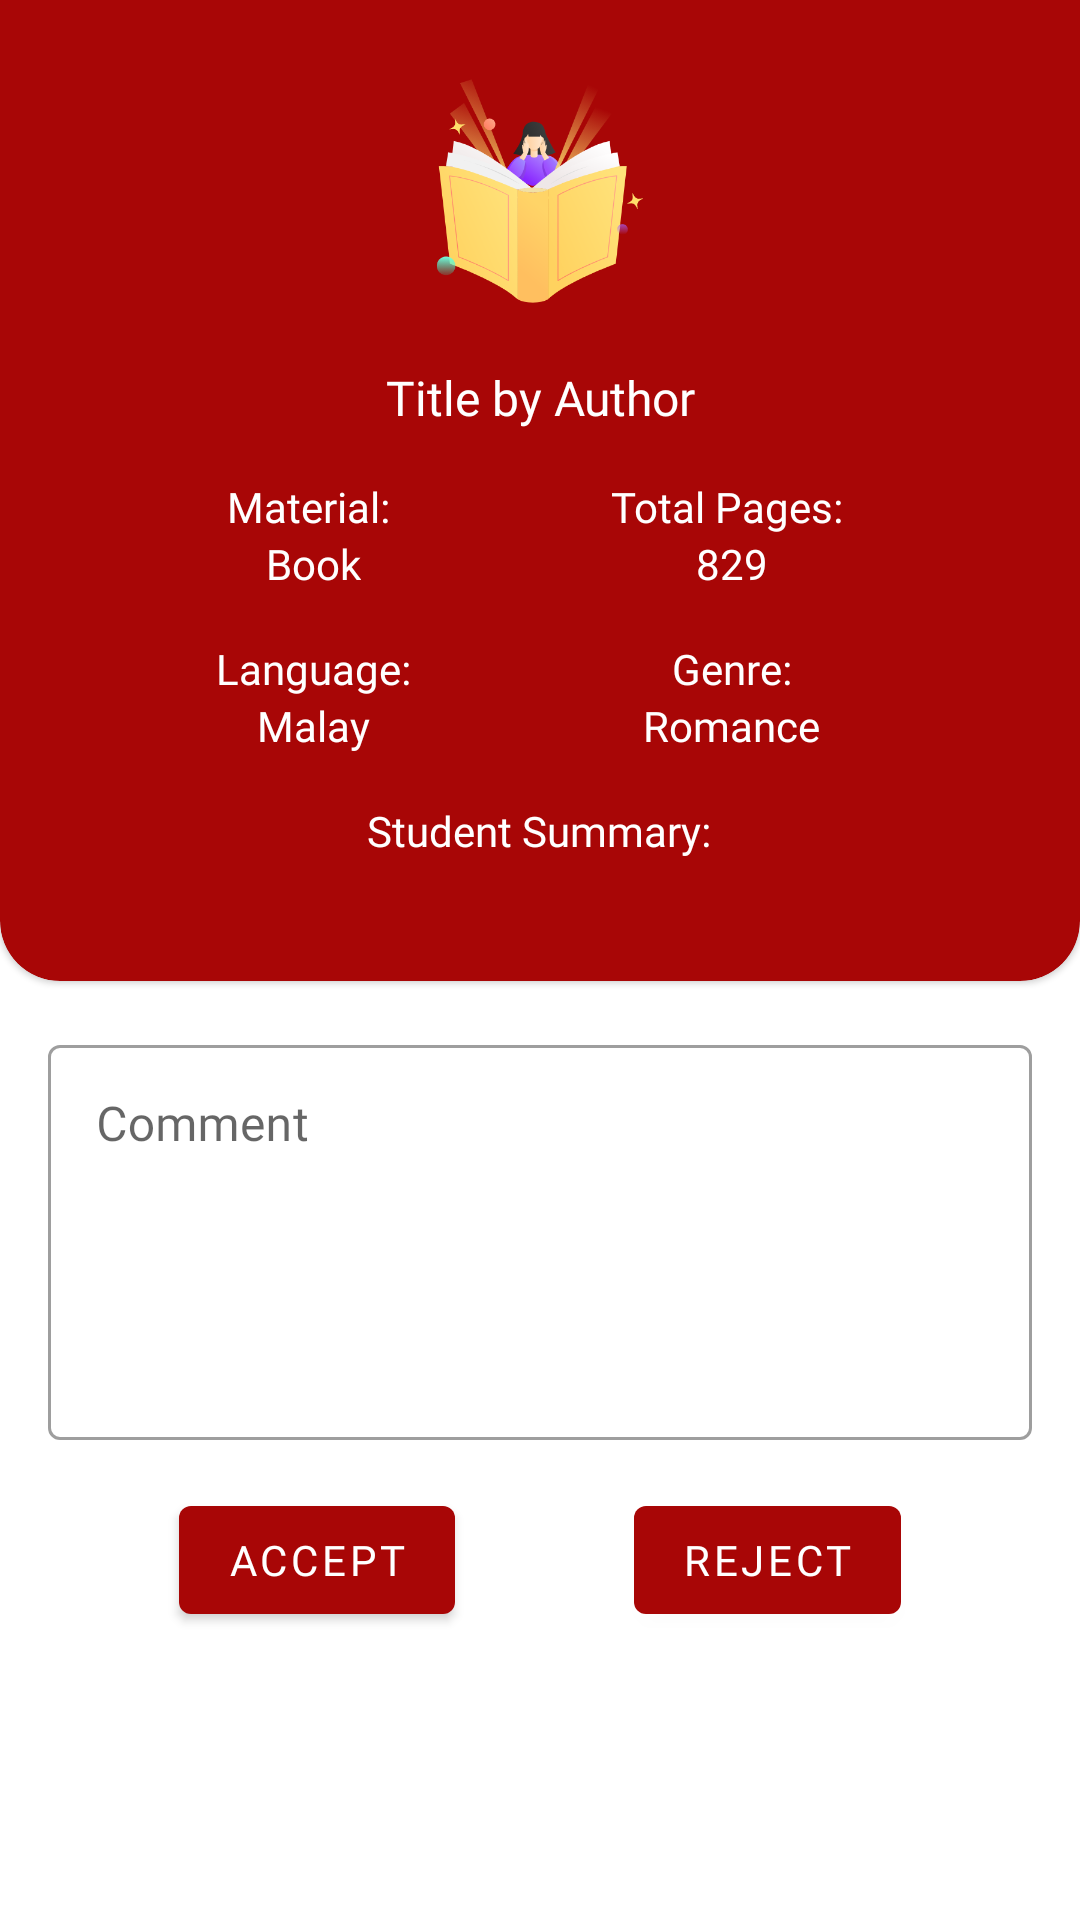

Reconstruct the res/layout file that produces this screen, plus the resources it refers to.
<!-- AndroidManifest.xml: application theme Theme.LibraryNILAM -->
<!-- res/layout/fragment_teacher_nilam_details.xml -->
<?xml version="1.0" encoding="utf-8"?>
<androidx.constraintlayout.widget.ConstraintLayout xmlns:android="http://schemas.android.com/apk/res/android"
    xmlns:app="http://schemas.android.com/apk/res-auto"
    xmlns:tools="http://schemas.android.com/tools"
    android:layout_width="match_parent"
    android:layout_height="match_parent"
    tools:context=".view.teacher.nilam.TeacherNilamDetailsFragment">

    <com.google.android.material.card.MaterialCardView
        android:id="@+id/materialCardView3"
        style="@style/StandardCardView"
        android:layout_width="0dp"
        android:layout_height="wrap_content"
        android:backgroundTint="@color/maroon_main"
        app:layout_constraintEnd_toEndOf="parent"
        app:layout_constraintStart_toStartOf="parent"
        app:layout_constraintTop_toTopOf="parent">

        <androidx.constraintlayout.widget.ConstraintLayout
            android:layout_width="match_parent"
            android:layout_height="wrap_content">

            <ImageView
                android:id="@+id/imageView"
                android:layout_width="100dp"
                android:layout_height="100dp"
                android:layout_marginTop="8dp"
                android:src="@drawable/books"
                app:layout_constraintEnd_toEndOf="parent"
                app:layout_constraintStart_toStartOf="parent"
                app:layout_constraintTop_toTopOf="parent" />

            <LinearLayout
                android:layout_width="0dp"
                android:layout_height="wrap_content"
                android:layout_marginTop="8dp"
                android:orientation="vertical"
                app:layout_constraintEnd_toEndOf="parent"
                app:layout_constraintStart_toStartOf="parent"
                app:layout_constraintTop_toBottomOf="@+id/imageView">

                <TextView
                    android:id="@+id/tv_nilam_book_title"
                    android:layout_width="match_parent"
                    android:layout_height="match_parent"
                    android:fontFamily="@font/fira_sans_medium"
                    android:gravity="center"
                    android:text="Title by Author"
                    android:textColor="@color/white"
                    android:textSize="16sp" />

                <androidx.constraintlayout.widget.ConstraintLayout
                    android:layout_width="match_parent"
                    android:layout_height="wrap_content"
                    android:layout_marginTop="16dp"
                    android:gravity="center_horizontal"
                    android:orientation="horizontal">

                    <TextView
                        android:id="@+id/textView13"
                        android:layout_width="wrap_content"
                        android:layout_height="wrap_content"
                        android:fontFamily="@font/fira_sans_medium"
                        android:text="Material: "
                        android:textColor="@color/white"
                        app:layout_constraintEnd_toStartOf="@+id/textView12"
                        app:layout_constraintHorizontal_bias="0.5"
                        app:layout_constraintStart_toStartOf="parent"
                        app:layout_constraintTop_toTopOf="parent" />

                    <TextView
                        android:id="@+id/tv_nilam_material"
                        android:layout_width="wrap_content"
                        android:layout_height="wrap_content"
                        android:fontFamily="@font/fira_sans"
                        android:text="Book"
                        android:textColor="@color/white"
                        app:layout_constraintEnd_toEndOf="@+id/textView13"
                        app:layout_constraintStart_toStartOf="@+id/textView13"
                        app:layout_constraintTop_toBottomOf="@+id/textView13" />

                    <TextView
                        android:id="@+id/textView12"
                        android:layout_width="wrap_content"
                        android:layout_height="wrap_content"
                        android:layout_gravity="start"
                        android:fontFamily="@font/fira_sans_medium"
                        android:text="Total Pages: "
                        android:textColor="@color/white"
                        app:layout_constraintEnd_toEndOf="parent"
                        app:layout_constraintHorizontal_bias="0.5"
                        app:layout_constraintStart_toEndOf="@+id/textView13"
                        app:layout_constraintTop_toTopOf="parent" />

                    <TextView
                        android:id="@+id/tv_nilam_pages"
                        android:layout_width="wrap_content"
                        android:layout_height="wrap_content"
                        android:fontFamily="@font/fira_sans"
                        android:text="829"
                        android:textColor="@color/white"
                        app:layout_constraintEnd_toEndOf="@+id/textView12"
                        app:layout_constraintStart_toStartOf="@+id/textView12"
                        app:layout_constraintTop_toBottomOf="@+id/textView12" />

                    <TextView
                        android:id="@+id/textView17"
                        android:layout_width="wrap_content"
                        android:layout_height="wrap_content"
                        android:layout_marginTop="16dp"
                        android:fontFamily="@font/fira_sans_medium"
                        android:text="Language:"
                        android:textColor="@color/white"
                        app:layout_constraintEnd_toEndOf="@+id/textView13"
                        app:layout_constraintStart_toStartOf="@+id/textView13"
                        app:layout_constraintTop_toBottomOf="@+id/tv_nilam_material" />

                    <TextView
                        android:id="@+id/tv_nilam_language"
                        android:layout_width="wrap_content"
                        android:layout_height="wrap_content"
                        android:fontFamily="@font/fira_sans"
                        android:text="Malay"
                        android:textColor="@color/white"
                        app:layout_constraintEnd_toEndOf="@+id/textView17"
                        app:layout_constraintStart_toStartOf="@+id/textView17"
                        app:layout_constraintTop_toBottomOf="@+id/textView17" />

                    <TextView
                        android:id="@+id/textView16"
                        android:layout_width="wrap_content"
                        android:layout_height="wrap_content"
                        android:layout_marginTop="16dp"
                        android:fontFamily="@font/fira_sans_medium"
                        android:text="Genre:"
                        android:textColor="@color/white"
                        app:layout_constraintEnd_toEndOf="@+id/textView12"
                        app:layout_constraintStart_toStartOf="@+id/textView12"
                        app:layout_constraintTop_toBottomOf="@+id/tv_nilam_pages" />

                    <TextView
                        android:id="@+id/tv_nilam_genre"
                        android:layout_width="wrap_content"
                        android:layout_height="wrap_content"
                        android:fontFamily="@font/fira_sans"
                        android:text="Romance"
                        android:textColor="@color/white"
                        app:layout_constraintEnd_toEndOf="@+id/textView16"
                        app:layout_constraintStart_toStartOf="@+id/textView16"
                        app:layout_constraintTop_toBottomOf="@+id/textView16" />


                </androidx.constraintlayout.widget.ConstraintLayout>

                <LinearLayout
                    android:layout_width="match_parent"
                    android:layout_height="wrap_content"
                    android:layout_gravity="center_horizontal"
                    android:orientation="vertical"
                    android:padding="16dp">

                    <TextView
                        android:layout_width="wrap_content"
                        android:layout_height="wrap_content"
                        android:fontFamily="@font/fira_sans_medium"
                        android:layout_gravity="center_horizontal"
                        android:text="Student Summary:"
                        android:textColor="@color/white" />

                    <TextView
                        android:id="@+id/tv_nilam_summary"
                        android:layout_width="wrap_content"
                        android:layout_height="wrap_content"
                        android:fontFamily="@font/fira_sans"
                        android:text=""
                        android:layout_gravity="center_horizontal"
                        android:textAlignment="center"
                        android:textColor="@color/white" />


                </LinearLayout>

            </LinearLayout>

        </androidx.constraintlayout.widget.ConstraintLayout>

    </com.google.android.material.card.MaterialCardView>

    <com.google.android.material.textfield.TextInputLayout
        android:id="@+id/textInputLayout5"
        style="@style/Widget.MaterialComponents.TextInputLayout.OutlinedBox"
        android:layout_width="match_parent"
        android:layout_height="wrap_content"
        android:layout_marginStart="16dp"
        android:layout_marginTop="16dp"
        android:layout_marginEnd="16dp"
        android:hint="Comment"
        app:layout_constraintEnd_toEndOf="parent"
        app:layout_constraintStart_toStartOf="parent"
        app:layout_constraintTop_toBottomOf="@+id/materialCardView3">

        <com.google.android.material.textfield.TextInputEditText
            android:id="@+id/et_nilam_comment"
            android:layout_width="match_parent"
            android:layout_height="wrap_content"
            android:fontFamily="@font/fira_sans_medium"
            android:gravity="top"
            android:inputType="textMultiLine"
            android:lines="5"
            android:textColor="@color/gunmetal" />

    </com.google.android.material.textfield.TextInputLayout>


    <com.google.android.material.button.MaterialButton
        android:id="@+id/btn_accept_nilam"
        android:layout_width="wrap_content"
        android:layout_height="wrap_content"
        android:layout_marginTop="16dp"
        android:fontFamily="@font/fira_sans_medium"
        android:text="Accept"
        android:textColor="@color/white"
        app:layout_constraintEnd_toStartOf="@+id/btn_reject_nilam"
        app:layout_constraintHorizontal_bias="0.5"
        app:layout_constraintStart_toStartOf="parent"
        app:layout_constraintTop_toBottomOf="@+id/textInputLayout5" />

    <com.google.android.material.button.MaterialButton
        android:id="@+id/btn_reject_nilam"
        android:layout_width="wrap_content"
        android:layout_height="wrap_content"
        android:layout_marginTop="16dp"
        android:fontFamily="@font/fira_sans_medium"
        android:text="Reject"
        android:textColor="@color/white"
        app:layout_constraintEnd_toEndOf="parent"
        app:layout_constraintHorizontal_bias="0.5"
        app:layout_constraintStart_toEndOf="@+id/btn_accept_nilam"
        app:layout_constraintTop_toBottomOf="@+id/textInputLayout5" />


</androidx.constraintlayout.widget.ConstraintLayout>
<!-- resources referenced by this layout -->
<resources>
  <color name="gunmetal">#253237</color>
  <color name="maroon_main">#A80606</color>
  <color name="white">#FFFFFFFF</color>
  <!-- drawable books: png bitmap (drawable-v24, 40793 bytes) -->
  <style name="StandardCardView" parent="@style/Widget.MaterialComponents.CardView">
          <item name="shapeAppearanceOverlay">@style/MaterialCardView_custom</item>
      </style>
  <style name="Theme.LibraryNILAM" parent="Theme.MaterialComponents.DayNight.NoActionBar">
          
          <item name="colorPrimary">@color/maroon_main</item>
          <item name="colorPrimaryVariant">@color/champagne</item>
          <item name="colorOnPrimary">@color/gunmetal</item>
          
          <item name="colorSecondary">@color/cadet</item>
          <item name="colorSecondaryVariant">@color/peter_blue</item>
          <item name="colorOnSecondary">@color/gunmetal</item>
          
          <item name="android:statusBarColor" tools:targetApi="l">?attr/colorPrimaryVariant</item>
          
      </style>
  <style name="MaterialCardView_custom" parent="">
          <item name="cornerFamily">rounded</item>
          <item name="cornerSizeTopRight">0dp</item>
          <item name="cornerSizeTopLeft">0dp</item>
          <item name="cornerSizeBottomRight">20dp</item>
          <item name="cornerSizeBottomLeft">20dp</item>
      </style>
  <color name="champagne">#DBCB8F</color>
  <color name="cadet">#5c6b73</color>
  <color name="peter_blue">#9db4c0</color>
</resources>
